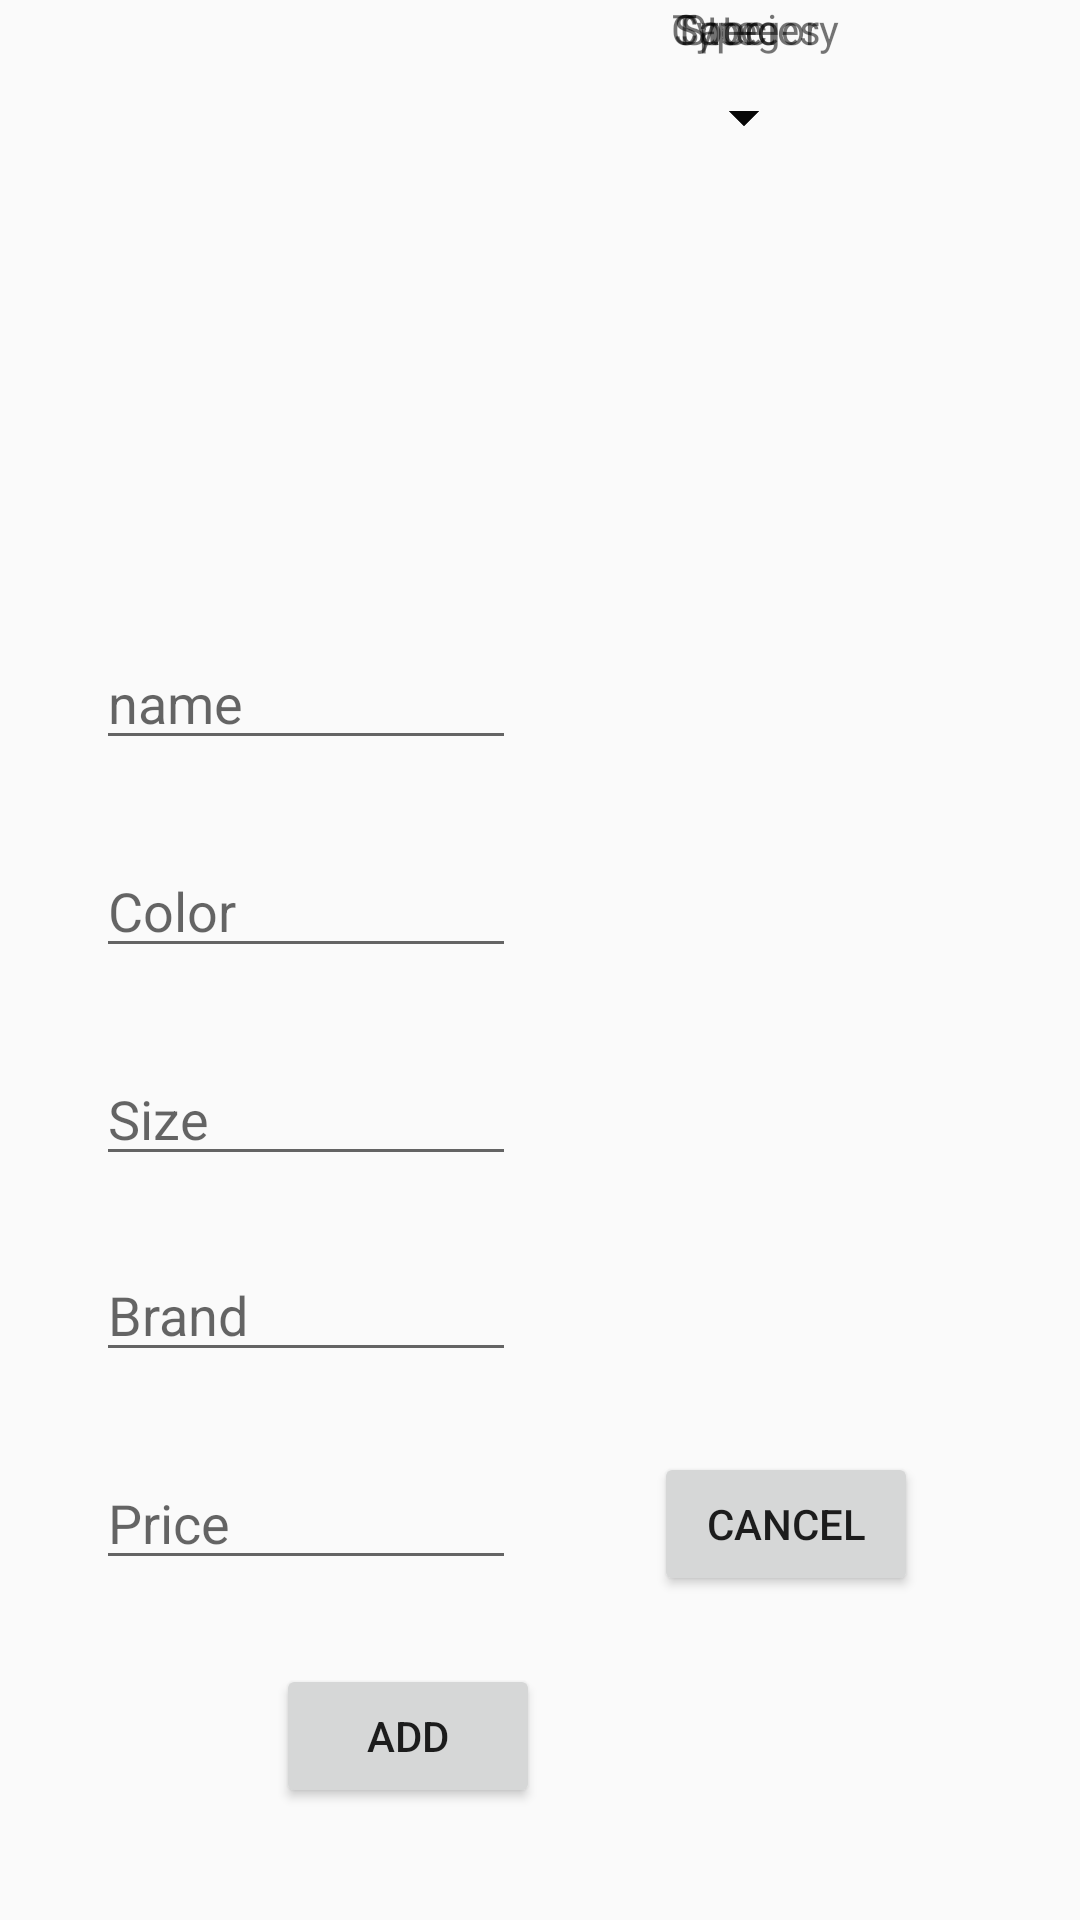

Reconstruct the res/layout file that produces this screen, plus the resources it refers to.
<!-- AndroidManifest.xml: application theme Theme.FlooringIconManager -->
<!-- res/layout/activity_add_floor.xml -->
<?xml version="1.0" encoding="utf-8"?>
<androidx.constraintlayout.widget.ConstraintLayout xmlns:android="http://schemas.android.com/apk/res/android"
    xmlns:app="http://schemas.android.com/apk/res-auto"
    xmlns:tools="http://schemas.android.com/tools"
    android:layout_width="match_parent"
    android:layout_height="match_parent"
    tools:context=".AddFloorActivity">

    <EditText
        android:id="@+id/colorInput"
        android:layout_width="140dp"
        android:layout_height="wrap_content"
        android:layout_marginStart="32dp"
        android:layout_marginTop="28dp"
        android:ems="10"
        android:hint="Color"
        android:inputType="text"
        app:layout_constraintStart_toStartOf="parent"
        app:layout_constraintTop_toBottomOf="@+id/nameInput" />

    <EditText
        android:id="@+id/sizeInput"
        android:layout_width="140dp"
        android:layout_height="wrap_content"
        android:layout_marginStart="32dp"
        android:layout_marginTop="28dp"
        android:ems="10"
        android:hint="Size"
        android:inputType="number"
        app:layout_constraintStart_toStartOf="parent"
        app:layout_constraintTop_toBottomOf="@+id/colorInput" />

    <EditText
        android:id="@+id/brandInput"
        android:layout_width="140dp"
        android:layout_height="wrap_content"
        android:layout_marginStart="32dp"
        android:layout_marginTop="24dp"
        android:ems="10"
        android:hint="Brand"
        android:inputType="text"
        app:layout_constraintStart_toStartOf="parent"
        app:layout_constraintTop_toBottomOf="@+id/sizeInput" />

    <EditText
        android:id="@+id/priceInput"
        android:layout_width="140dp"
        android:layout_height="wrap_content"
        android:layout_marginStart="32dp"
        android:layout_marginTop="28dp"
        android:ems="10"
        android:hint="Price"
        android:inputType="numberDecimal"
        app:layout_constraintStart_toStartOf="parent"
        app:layout_constraintTop_toBottomOf="@+id/brandInput" />

    <EditText
        android:id="@+id/nameInput"
        android:layout_width="140dp"
        android:layout_height="wrap_content"
        android:layout_marginStart="32dp"
        android:layout_marginTop="212dp"
        android:ems="10"
        android:hint="name"
        android:inputType="textPersonName"
        app:layout_constraintStart_toStartOf="parent"
        app:layout_constraintTop_toTopOf="parent" />

    <Spinner
        android:id="@+id/spinner_category"
        android:layout_width="wrap_content"
        android:layout_height="wrap_content"
        android:layout_marginTop="8dp"
        android:layout_marginEnd="88dp"
        app:layout_constraintEnd_toEndOf="parent"
        app:layout_constraintTop_toBottomOf="@+id/category_text" />

    <Spinner
        android:id="@+id/spinner_type"
        android:layout_width="wrap_content"
        android:layout_height="wrap_content"
        android:layout_marginTop="8dp"
        android:layout_marginEnd="88dp"
        app:layout_constraintEnd_toEndOf="parent"
        app:layout_constraintTop_toBottomOf="@+id/type_text" />

    <Spinner
        android:id="@+id/spinner_species"
        android:layout_width="wrap_content"
        android:layout_height="wrap_content"
        android:layout_marginTop="8dp"
        android:layout_marginEnd="88dp"
        app:layout_constraintEnd_toEndOf="parent"
        app:layout_constraintTop_toBottomOf="@+id/species_text" />

    <Spinner
        android:id="@+id/spinner_store"
        android:layout_width="wrap_content"
        android:layout_height="wrap_content"
        android:layout_marginTop="8dp"
        android:layout_marginEnd="88dp"
        app:layout_constraintEnd_toEndOf="parent"
        app:layout_constraintTop_toBottomOf="@+id/store_text" />

    <TextView
        android:id="@+id/category_text"
        android:layout_width="wrap_content"
        android:layout_height="wrap_content"
        android:layout_marginEnd="80dp"
        android:text="Category"
        app:layout_constraintEnd_toEndOf="parent"
        app:layout_constraintHorizontal_bias="1.0"
        app:layout_constraintStart_toStartOf="@+id/spinner_category"
        tools:layout_editor_absoluteY="257dp" />

    <TextView
        android:id="@+id/species_text"
        android:layout_width="wrap_content"
        android:layout_height="wrap_content"
        android:layout_marginEnd="86dp"
        android:text="Species"
        app:layout_constraintEnd_toEndOf="parent"
        app:layout_constraintStart_toStartOf="@+id/spinner_species"
        tools:layout_editor_absoluteY="427dp" />

    <TextView
        android:id="@+id/store_text"
        android:layout_width="wrap_content"
        android:layout_height="wrap_content"
        android:layout_marginEnd="100dp"
        android:text="Store"
        app:layout_constraintEnd_toEndOf="parent"
        app:layout_constraintHorizontal_bias="1.0"
        app:layout_constraintStart_toStartOf="@+id/spinner_store"
        tools:layout_editor_absoluteY="167dp" />

    <TextView
        android:id="@+id/type_text"
        android:layout_width="wrap_content"
        android:layout_height="wrap_content"
        android:text="Type"
        app:layout_constraintEnd_toEndOf="parent"
        app:layout_constraintHorizontal_bias="0.0"
        app:layout_constraintStart_toStartOf="@+id/spinner_type"
        tools:layout_editor_absoluteY="339dp" />

    <Button
        android:id="@+id/addButton"
        android:layout_width="wrap_content"
        android:layout_height="wrap_content"
        android:layout_marginStart="92dp"
        android:layout_marginTop="28dp"
        android:text="add"
        app:layout_constraintStart_toStartOf="parent"
        app:layout_constraintTop_toBottomOf="@+id/priceInput" />

    <Button
        android:id="@+id/cancelButton"
        android:layout_width="wrap_content"
        android:layout_height="wrap_content"
        android:layout_marginStart="38dp"
        android:layout_marginBottom="108dp"
        android:text="cancel"
        app:layout_constraintBottom_toBottomOf="parent"
        app:layout_constraintStart_toEndOf="@+id/addButton" />

</androidx.constraintlayout.widget.ConstraintLayout>
<!-- resources referenced by this layout -->
<resources>
  <style name="Theme.FlooringIconManager" parent="Theme.AppCompat.Light.DarkActionBar">
          
          <item name="colorPrimary">@color/purple_500</item>
          <item name="colorPrimaryDark">@color/purple_700</item>
          <item name="colorAccent">@color/teal_200</item>
          
      </style>
  <!-- not gathered from this repository: default colours our renderer supplied (Android Studio template values) -->
  <color name="purple_500">#FF6200EE</color>
  <color name="purple_700">#FF3700B3</color>
  <color name="teal_200">#FF03DAC5</color>
</resources>
